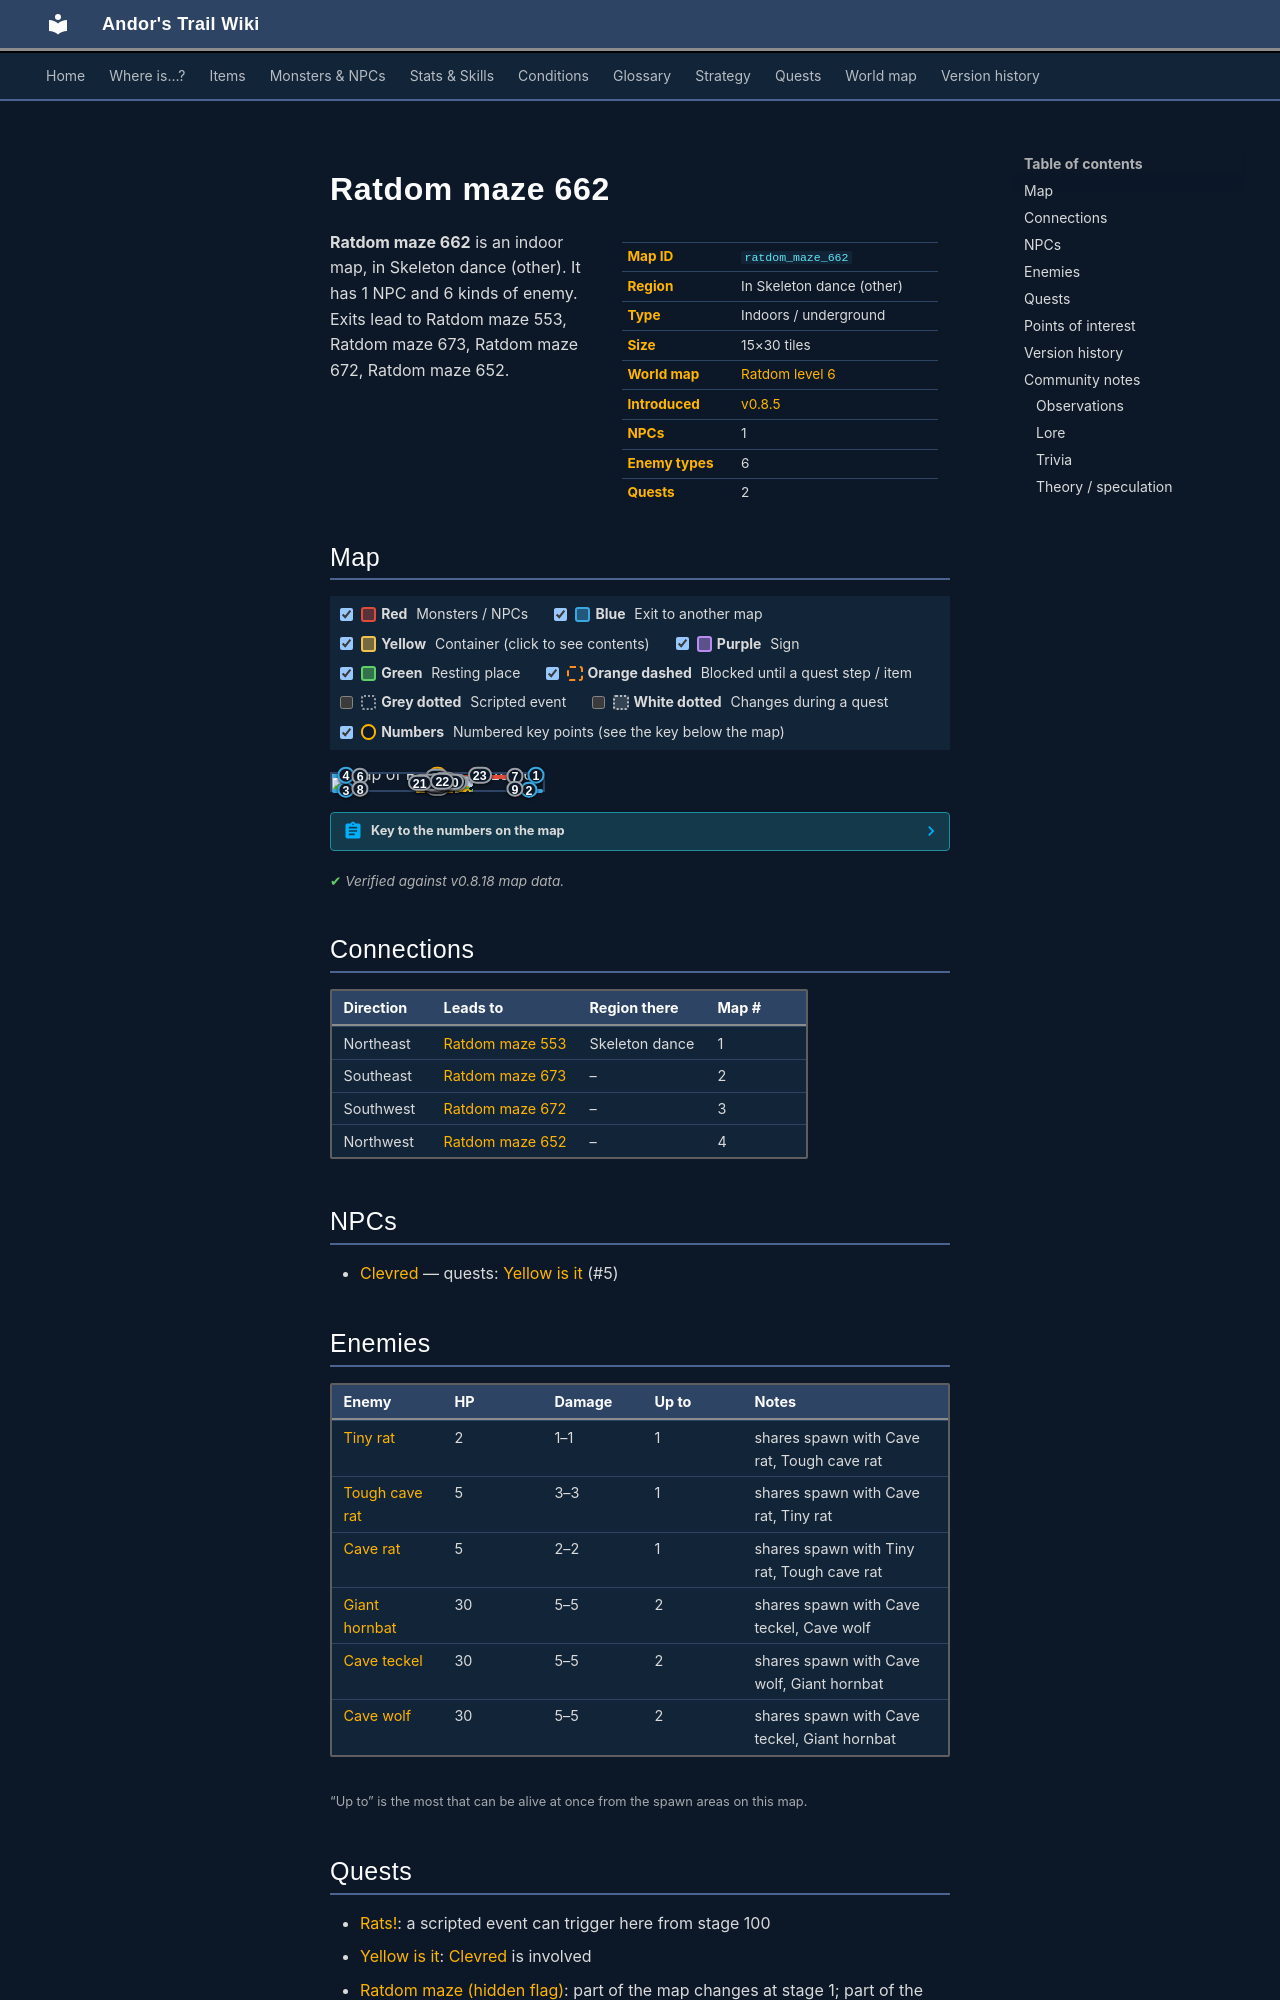

repository: asdfghjkl628/Andor-s-Trail-Wikiiii · page: maps/ratdom_maze_662/index.html · generator: mkdocs

---
description: "Ratdom maze 662 is an indoor location in Andor's Trail, in Skeleton dance (other). NPCs: Clevred. Enemies: Tiny rat, Tough cave rat, Cave rat, Giant hornbat, Cave teckel. Exits to Ratdom maze 553, Ratdom maze 673, Ratdom maze 672, Ratdom maze 652."
---

# Ratdom maze 662

<div class="infobox" markdown>

| | |
|---|---|
| **Map ID** | `ratdom_maze_662` |
| **Region** | In Skeleton dance (other) |
| **Type** | Indoors / underground |
| **Size** | 15×30 tiles |
| **World map** | [Ratdom level 6](index.md) |
| **Introduced** | [v0.8.5](../versions/0.8.5.md) |
| **NPCs** | 1 |
| **Enemy types** | 6 |
| **Quests** | 2 |

</div>

**Ratdom maze 662** is an indoor map, in Skeleton dance (other). It has 1 NPC and 6 kinds of enemy. Exits lead to Ratdom maze 553, Ratdom maze 673, Ratdom maze 672, Ratdom maze 652.
